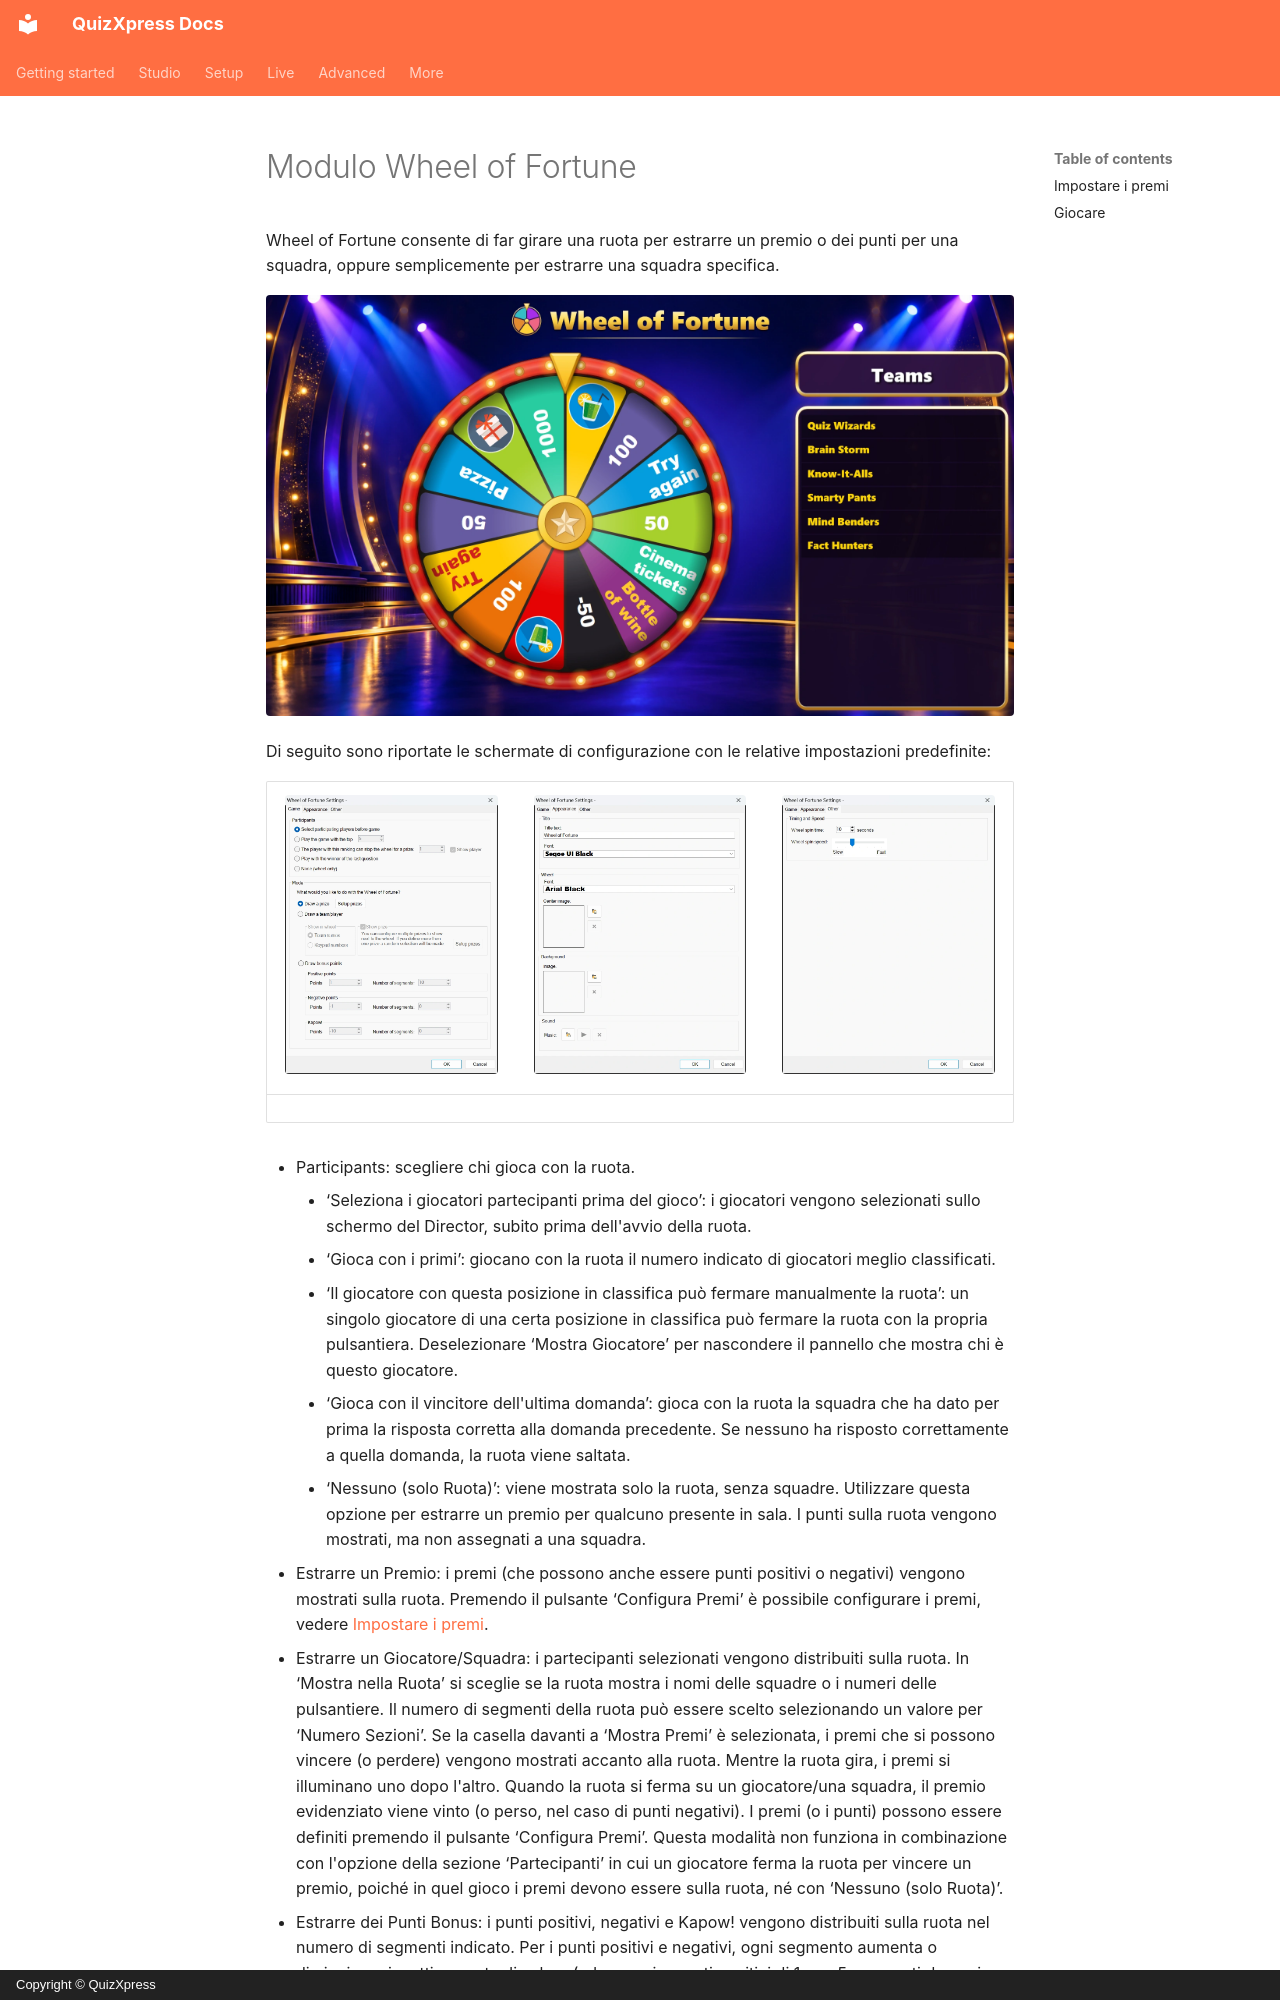

repository: gameshowcrew/quizxpress-docs · page: studio/mini-games/wheel-of-fortune-module.it/index.html · generator: mkdocs · copyright: Copyright © QuizXpress

# Modulo Wheel of Fortune

Wheel of Fortune consente di far girare una ruota per estrarre un premio o dei punti per una squadra, oppure semplicemente per estrarre una squadra specifica.

![La Wheel of Fortune con premi e punti](../../assets/images/wheel-of-fortune-game.webp){ loading=lazy }

Di seguito sono riportate le schermate di configurazione con le relative impostazioni predefinite:

| ![La scheda ‘Gioco’](../../assets/images/wheel-of-fortune-settings-game.webp){ width="240" loading=lazy } | ![La scheda ‘Aspetto’](../../assets/images/wheel-of-fortune-settings-appearance.webp){ width="240" loading=lazy } | ![La scheda ‘Altro’](../../assets/images/wheel-of-fortune-settings-other.webp){ width="240" loading=lazy } |
|---|---|---|

- Participants: scegliere chi gioca con la ruota.

    - ‘Seleziona i giocatori partecipanti prima del gioco’: i giocatori vengono selezionati sullo schermo del Director, subito prima dell'avvio della ruota.
    - ‘Gioca con i primi’: giocano con la ruota il numero indicato di giocatori meglio classificati.
    - ‘Il giocatore con questa posizione in classifica può fermare manualmente la ruota’: un singolo giocatore di una certa posizione in classifica può fermare la ruota con la propria pulsantiera. Deselezionare ‘Mostra Giocatore’ per nascondere il pannello che mostra chi è questo giocatore.
    - ‘Gioca con il vincitore dell'ultima domanda’: gioca con la ruota la squadra che ha dato per prima la risposta corretta alla domanda precedente. Se nessuno ha risposto correttamente a quella domanda, la ruota viene saltata.
    - ‘Nessuno (solo Ruota)’: viene mostrata solo la ruota, senza squadre. Utilizzare questa opzione per estrarre un premio per qualcuno presente in sala. I punti sulla ruota vengono mostrati, ma non assegnati a una squadra.

- Estrarre un Premio: i premi (che possono anche essere punti positivi o negativi) vengono mostrati sulla ruota. Premendo il pulsante ‘Configura Premi’ è possibile configurare i premi, vedere [Impostare i premi](#impostare-i-premi).
